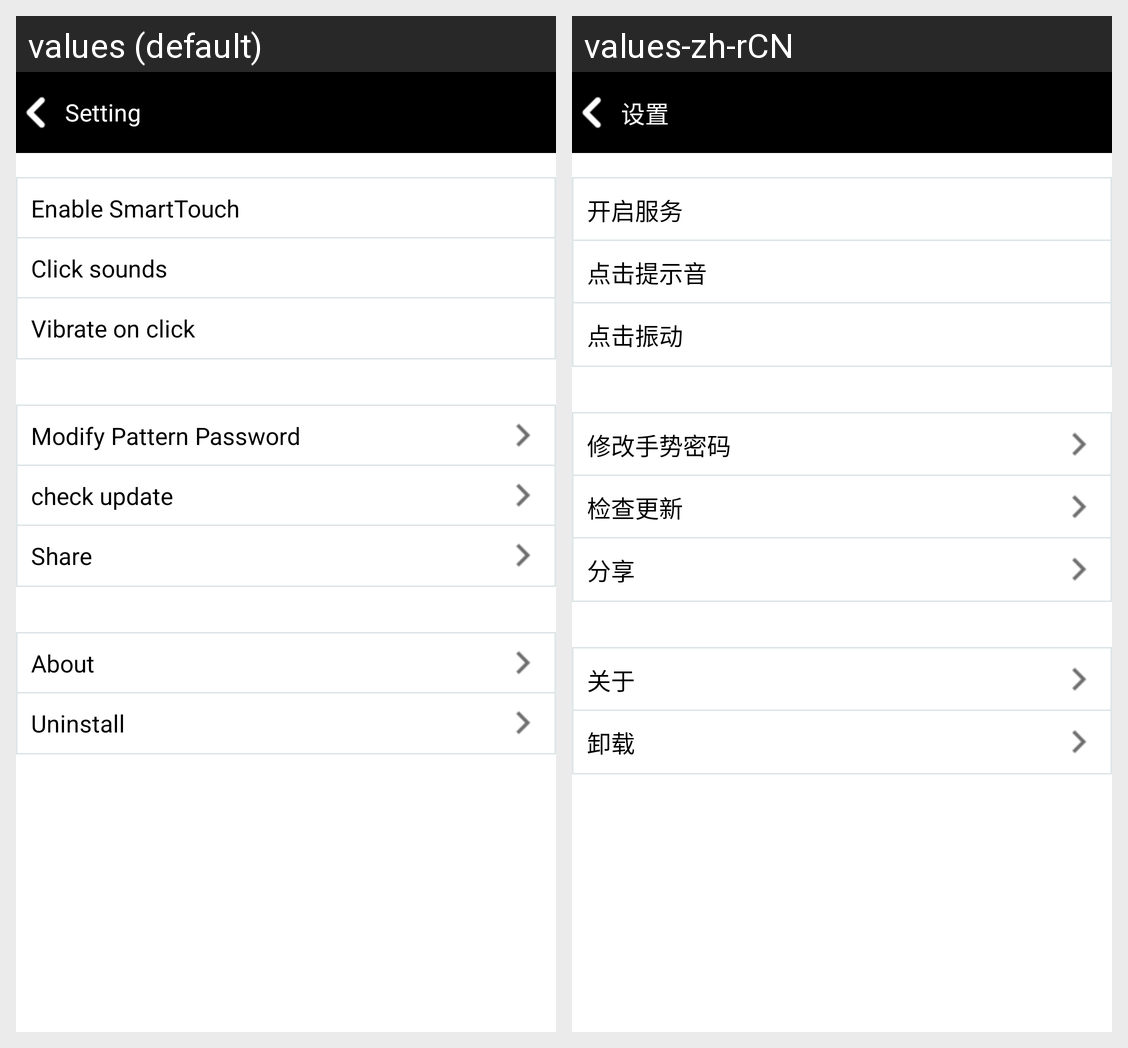

Here is an Android app screen in its default locale and in the app's own translations. Write out the translated-string differences for the strings that appear on this screen.
Android screen res/layout/smartkey_setting_page.xml rendered under 2 locales, left to right: values (default), values-zh-rCN. Device: Nexus 5 (rendered at 1080×1920; each locale shown at half size, 540×960, under a caption strip naming it); theme AppTheme.
Strings drawn on this screen, with the default value and each locale's value (text and hints the layout hard-codes, and strings that could not be matched under every locale, appear in the picture but are not listed):

STR_SETTING_TITLE
  values: Setting
  values-zh-rCN: 设置

STR_ENABLE
  values: Enable SmartTouch
  values-zh-rCN: 开启服务

STR_RING
  values: Click sounds
  values-zh-rCN: 点击提示音

STR_VIBRATE
  values: Vibrate on click
  values-zh-rCN: 点击振动

STR_MODIFY
  values: Modify Pattern Password
  values-zh-rCN: 修改手势密码

STR_CHECK_UPDATE
  values: check update
  values-zh-rCN: 检查更新

STR_SHARE
  values: Share
  values-zh-rCN: 分享

STR_ABOUT
  values: About
  values-zh-rCN: 关于

STR_UNINSTALL
  values: Uninstall
  values-zh-rCN: 卸载
